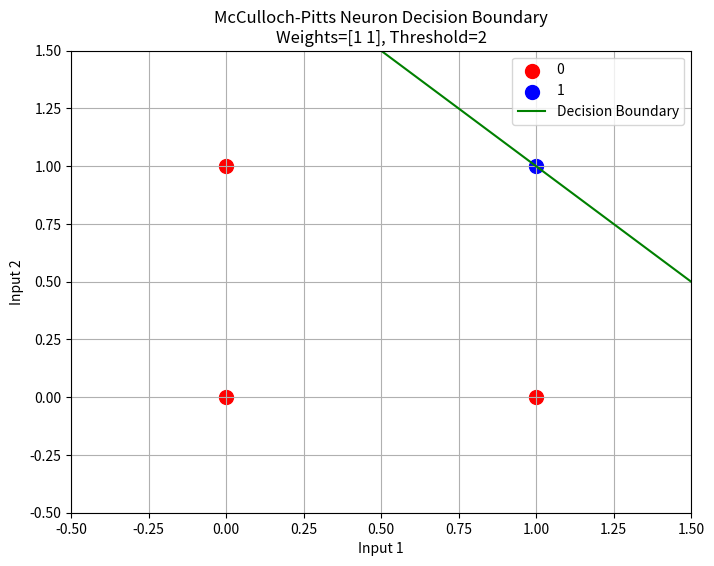
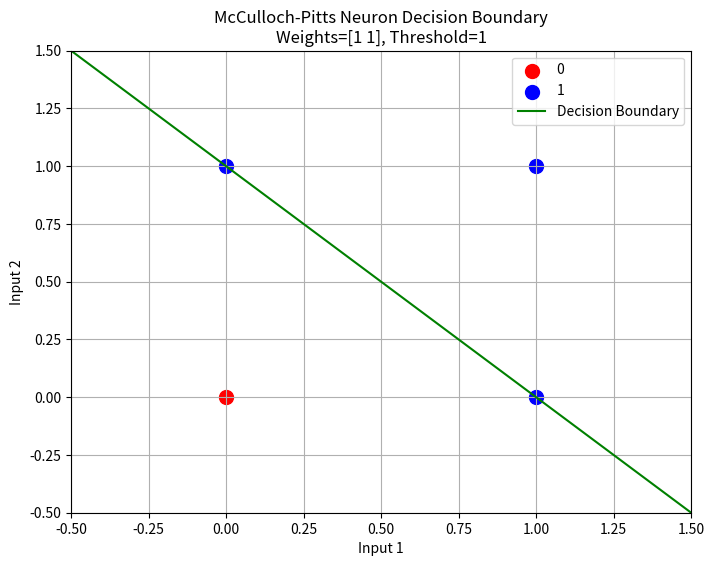
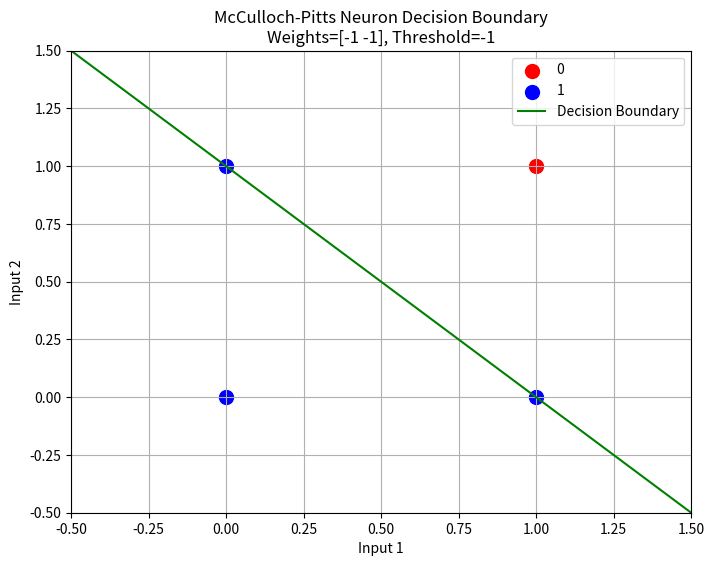
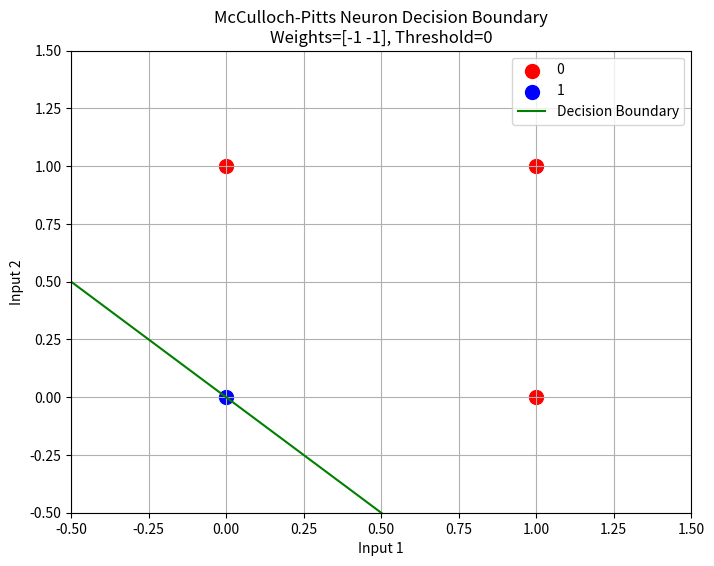
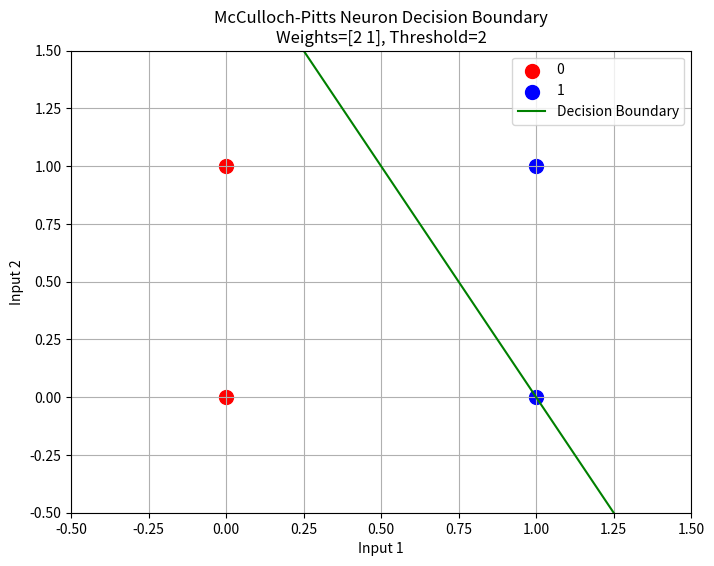

Recreate these plots in Python, in order.
# -*- coding: utf-8 -*-
"""7

Automatically generated by Colab.

Original file is located at
    https://colab.research.google.com/<link-removed>
"""

import numpy as np
import matplotlib.pyplot as plt
from itertools import product

class McCullochPittsNeuron:
    """
    Implementation of McCulloch-Pitts neuron model for basic logic gates.

    The McCulloch-Pitts neuron:
    - Takes binary inputs (0 or 1)
    - Has weighted connections
    - Has a threshold
    - Outputs 1 if weighted sum >= threshold, else 0
    """
    def __init__(self, weights, threshold):
        """
        Initialize the McCulloch-Pitts neuron.

        Parameters:
        - weights: List of weights for each input
        - threshold: Activation threshold
        """
        self.weights = np.array(weights)
        self.threshold = threshold

    def activate(self, inputs):
        """
        Activate the neuron with given inputs.

        Parameters:
        - inputs: List of binary inputs (0 or 1)

        Returns:
        - 1 if weighted sum >= threshold, else 0
        """
        # Convert inputs to numpy array if needed
        inputs = np.array(inputs)

        # Calculate weighted sum
        weighted_sum = np.dot(inputs, self.weights)

        # Apply threshold
        return 1 if weighted_sum >= self.threshold else 0

    def evaluate_logic_table(self, num_inputs):
        """
        Generate and evaluate all possible input combinations.

        Parameters:
        - num_inputs: Number of input bits

        Returns:
        - inputs_list: List of all possible input combinations
        - outputs: Corresponding outputs for each input combination
        """
        # Generate all possible input combinations (truth table)
        inputs_list = list(product([0, 1], repeat=num_inputs))

        # Evaluate each input combination
        outputs = [self.activate(inputs) for inputs in inputs_list]

        return inputs_list, outputs

    def print_truth_table(self, num_inputs):
        """
        Print the truth table for the logic gate.

        Parameters:
        - num_inputs: Number of input bits
        """
        inputs_list, outputs = self.evaluate_logic_table(num_inputs)

        # Print header
        input_headers = [f"Input {i+1}" for i in range(num_inputs)]
        print(f"{' | '.join(input_headers)} | Output")
        print("-" * (len(" | ".join(input_headers)) + 10))

        # Print rows
        for inputs, output in zip(inputs_list, outputs):
            inputs_str = " | ".join(str(i) for i in inputs)
            print(f"{inputs_str} | {output}")

    def plot_decision_boundary(self, num_inputs=2):
        """
        Plot the decision boundary for 2-input gates.
        Only works for 2 input neurons.

        Parameters:
        - num_inputs: Number of input bits (should be 2)
        """
        if num_inputs != 2:
            print("Decision boundary plotting only works for 2-input gates")
            return

        inputs_list, outputs = self.evaluate_logic_table(num_inputs)

        # Separate the points into two classes
        class_0 = np.array([inp for inp, out in zip(inputs_list, outputs) if out == 0])
        class_1 = np.array([inp for inp, out in zip(inputs_list, outputs) if out == 1])

        plt.figure(figsize=(8, 6))

        # Plot points
        if len(class_0) > 0:
            plt.scatter(class_0[:, 0], class_0[:, 1], c='red', marker='o', s=100, label='0')
        if len(class_1) > 0:
            plt.scatter(class_1[:, 0], class_1[:, 1], c='blue', marker='o', s=100, label='1')

        # Draw decision boundary if weights are not zero
        if self.weights[0] != 0 or self.weights[1] != 0:
            if self.weights[1] != 0:
                x = np.linspace(-0.5, 1.5, 100)
                # Equation: w1*x1 + w2*x2 = threshold
                # So x2 = (threshold - w1*x1) / w2
                y = (self.threshold - self.weights[0] * x) / self.weights[1]
                plt.plot(x, y, 'g-', label='Decision Boundary')
            else:
                # Vertical line if w2 = 0
                plt.axvline(x=self.threshold/self.weights[0], color='g', label='Decision Boundary')

        plt.grid(True)
        plt.xlabel('Input 1')
        plt.ylabel('Input 2')
        plt.title(f'McCulloch-Pitts Neuron Decision Boundary\nWeights={self.weights}, Threshold={self.threshold}')
        plt.xlim(-0.5, 1.5)
        plt.ylim(-0.5, 1.5)
        plt.legend()
        plt.show()

# Function to implement different logic gates
def create_logic_gate(gate_type):
    """
    Create a McCulloch-Pitts neuron implementing a specific logic gate.

    Parameters:
    - gate_type: String specifying the logic gate ('AND', 'OR', 'NOT', 'NAND', 'NOR', 'XOR')

    Returns:
    - McCullochPittsNeuron object configured for the specified gate
    """
    if gate_type == 'AND':
        # AND gate: both inputs must be 1
        # w1 = 1, w2 = 1, threshold = 2
        return McCullochPittsNeuron([1, 1], 2)

    elif gate_type == 'OR':
        # OR gate: at least one input must be 1
        # w1 = 1, w2 = 1, threshold = 1
        return McCullochPittsNeuron([1, 1], 1)

    elif gate_type == 'NOT':
        # NOT gate: inverts the input
        # w1 = -1, threshold = 0
        # Note: McCulloch-Pitts model traditionally uses inhibitory inputs
        return McCullochPittsNeuron([-1], 0)

    elif gate_type == 'NAND':
        # NAND gate: NOT of AND gate
        # w1 = -1, w2 = -1, threshold = -1
        return McCullochPittsNeuron([-1, -1], -1)

    elif gate_type == 'NOR':
        # NOR gate: NOT of OR gate
        # w1 = -1, w2 = -1, threshold = 0
        return McCullochPittsNeuron([-1, -1], 0)

    elif gate_type == 'XOR':
        # XOR gate: inputs must be different
        # Note: XOR cannot be implemented with a single McCulloch-Pitts neuron!
        print("XOR cannot be implemented with a single McCulloch-Pitts neuron.")
        print("It requires multiple neurons or a multi-layer network.")
        return None

    else:
        print(f"Unknown gate type: {gate_type}")
        return None

# Demo function to show all logic gates
def demo_all_gates():
    """
    Demonstrate all implemented logic gates with truth tables and decision boundaries.
    """
    # Gates that work with 2 inputs
    two_input_gates = ['AND', 'OR', 'NAND', 'NOR', 'XOR']

    for gate_type in two_input_gates:
        print(f"\n{'-'*40}")
        print(f"Logic Gate: {gate_type}")
        print(f"{'-'*40}")

        neuron = create_logic_gate(gate_type)
        if neuron:
            print(f"Weights: {neuron.weights}, Threshold: {neuron.threshold}")
            print("\nTruth Table:")
            neuron.print_truth_table(2)

            # Plot decision boundary
            neuron.plot_decision_boundary()

    # NOT gate (1 input)
    print(f"\n{'-'*40}")
    print(f"Logic Gate: NOT")
    print(f"{'-'*40}")

    not_gate = create_logic_gate('NOT')
    print(f"Weights: {not_gate.weights}, Threshold: {not_gate.threshold}")
    print("\nTruth Table:")
    not_gate.print_truth_table(1)

# Example dataset to test the gates
def test_with_dataset():
    """
    Test the McCulloch-Pitts neurons with example dataset.
    """
    print("\nTesting with example dataset:")

    # Example dataset for 2-input logic gates
    dataset = [
        {'inputs': [0, 0], 'label': 'Example 1'},
        {'inputs': [0, 1], 'label': 'Example 2'},
        {'inputs': [1, 0], 'label': 'Example 3'},
        {'inputs': [1, 1], 'label': 'Example 4'}
    ]

    gates = ['AND', 'OR', 'NAND', 'NOR']

    # Test each gate with the dataset
    for gate_type in gates:
        print(f"\nTesting {gate_type} gate:")
        neuron = create_logic_gate(gate_type)

        for example in dataset:
            inputs = example['inputs']
            output = neuron.activate(inputs)
            print(f"{example['label']}: Inputs {inputs} -> Output {output}")

# Run the demo
print("McCulloch-Pitts Neuron Model: Logic Gates Implementation")
demo_all_gates()
test_with_dataset()

# Additional example: custom threshold logic
print("\nCustom Threshold Logic Example:")
# Implement a "Majority Gate" (outputs 1 if majority of inputs are 1)
majority_gate = McCullochPittsNeuron([1, 1, 1], 2)
print("Majority Gate (3 inputs, threshold = 2):")
majority_gate.print_truth_table(3)

# Implement a custom weighted gate
print("\nCustom Weighted Gate Example:")
weighted_gate = McCullochPittsNeuron([2, 1], 2)
print("Custom Gate (weights = [2, 1], threshold = 2):")
print("This gate will output 1 if first input is 1, or if both inputs are 1")
weighted_gate.print_truth_table(2)
weighted_gate.plot_decision_boundary()

